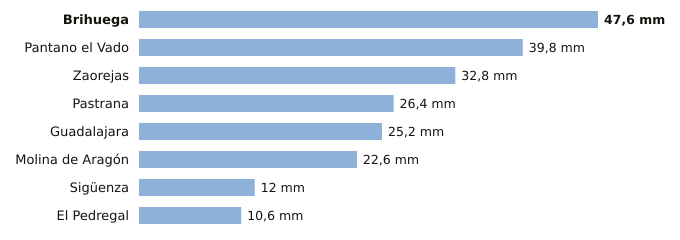

Data behind this chart, as committed beside it:
estacion, provincia, indicativo, mm_6_dias_anteriores, mm_hoy, mm_7_dias, horas_de_hoy
Brihuega, Guadalajara, 3209Y, 47.6, 0.0, 47.6, 4
Pantano el Vado, Guadalajara, 3103, 39.8, 0.0, 39.8, 4
Zaorejas, Guadalajara, 3021Y, 32.8, 0.0, 32.8, 6
Pastrana, Guadalajara, 3085Y, 26.4, 0.0, 26.4, 6
Guadalajara, Guadalajara, 3168D, 25.2, 0.0, 25.2, 6
Molina de Aragón, Guadalajara, 3013, 22.6, 0.0, 22.6, 6
Sigüenza, Guadalajara, 3130C, 12.0, 0.0, 12.0, 6
El Pedregal, Guadalajara, 9377Y, 10.6, 0.0, 10.6, 5
